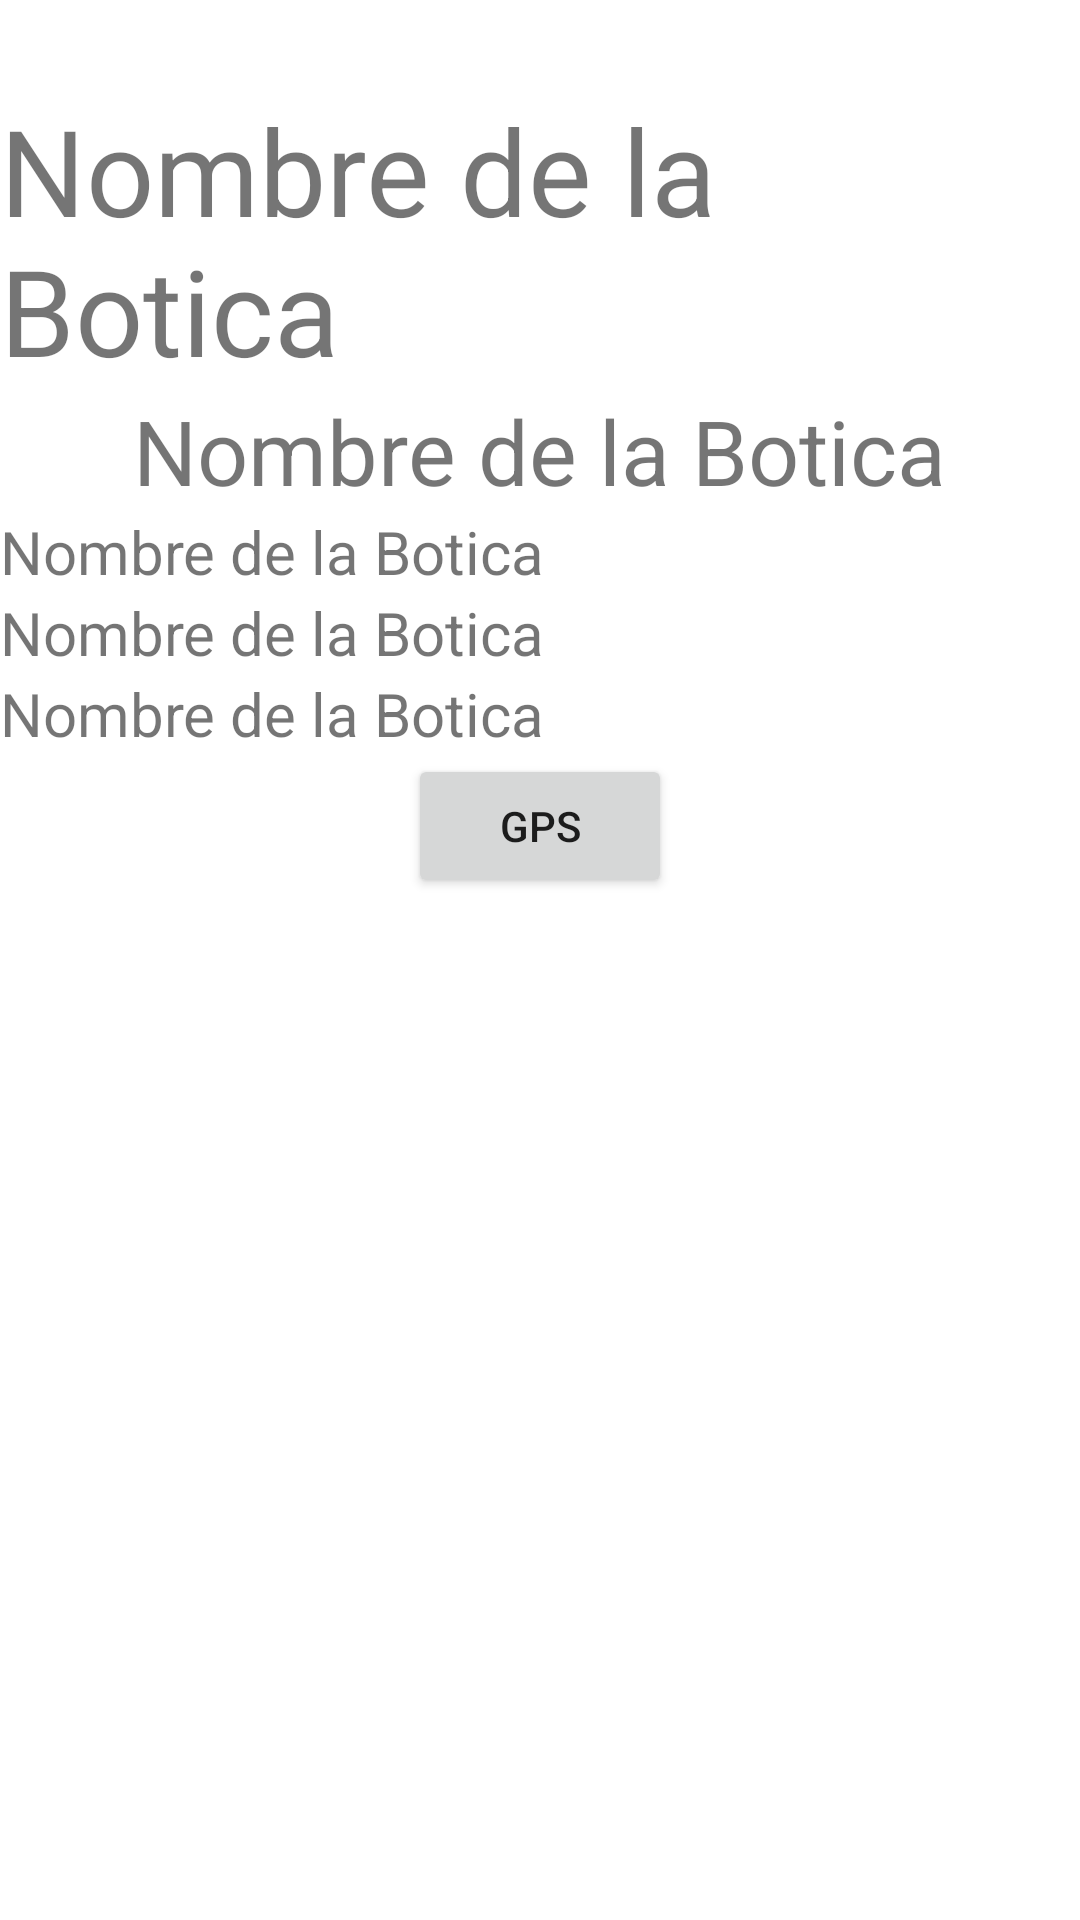

The Android layout XML behind this screen, and the referenced resources:
<!-- AndroidManifest.xml: application theme Theme.AppBotica -->
<!-- res/layout/activity_product_detail.xml -->
<?xml version="1.0" encoding="utf-8"?>
<androidx.constraintlayout.widget.ConstraintLayout xmlns:android="http://schemas.android.com/apk/res/android"
    xmlns:app="http://schemas.android.com/apk/res-auto"
    xmlns:tools="http://schemas.android.com/tools"
    android:layout_width="match_parent"
    android:layout_height="match_parent"
    tools:context=".ProductDetail">
    
    <TextView
        android:id="@+id/PD_Name"
        android:layout_width="match_parent"
        android:layout_height="wrap_content"
        android:layout_marginTop="30dp"
        app:layout_constraintLeft_toLeftOf="parent"
        app:layout_constraintRight_toRightOf="parent"
        app:layout_constraintTop_toTopOf="parent"
        android:text="Nombre de la Botica"
        android:textSize="40sp"/>
    <TextView
        android:id="@+id/PD_Price"
        android:layout_width="wrap_content"
        android:layout_height="wrap_content"
        app:layout_constraintLeft_toLeftOf="parent"
        app:layout_constraintRight_toRightOf="parent"
        app:layout_constraintTop_toBottomOf="@+id/PD_Name"
        android:text="Nombre de la Botica"
        android:textSize="30sp"/>
    <TextView
        android:id="@+id/PD_Dateexp"
        android:layout_width="match_parent"
        android:layout_height="wrap_content"
        app:layout_constraintLeft_toLeftOf="parent"
        app:layout_constraintRight_toRightOf="parent"
        app:layout_constraintTop_toBottomOf="@+id/PD_Price"
        android:text="Nombre de la Botica"
        android:textSize="20sp"/>
    <TextView
        android:id="@+id/PD_Namebo"
        android:layout_width="match_parent"
        android:layout_height="wrap_content"
        app:layout_constraintLeft_toLeftOf="parent"
        app:layout_constraintRight_toRightOf="parent"
        app:layout_constraintTop_toBottomOf="@+id/PD_Dateexp"
        android:text="Nombre de la Botica"
        android:textSize="20sp"/>
    <TextView
        android:id="@+id/PD_Direc"
        android:layout_width="match_parent"
        android:layout_height="wrap_content"
        app:layout_constraintLeft_toLeftOf="parent"
        app:layout_constraintRight_toRightOf="parent"
        app:layout_constraintTop_toBottomOf="@+id/PD_Namebo"
        android:text="Nombre de la Botica"
        android:textSize="20sp"/>
    <Button
        android:id="@+id/PD_button"
        android:layout_width="wrap_content"
        android:layout_height="wrap_content"
        app:layout_constraintLeft_toLeftOf="parent"
        app:layout_constraintRight_toRightOf="parent"
        app:layout_constraintTop_toBottomOf="@+id/PD_Direc"
        android:text="GPS"/>


</androidx.constraintlayout.widget.ConstraintLayout>
<!-- resources referenced by this layout -->
<resources>
  <style name="Theme.AppBotica" parent="Theme.MaterialComponents.DayNight.DarkActionBar">
          
          <item name="colorPrimary">@color/purple_500</item>
          <item name="colorPrimaryVariant">@color/purple_700</item>
          <item name="colorOnPrimary">@color/white</item>
          
          <item name="colorSecondary">@color/teal_200</item>
          <item name="colorSecondaryVariant">@color/teal_700</item>
          <item name="colorOnSecondary">@color/black</item>
          
          <item name="android:statusBarColor" tools:targetApi="l">?attr/colorPrimaryVariant</item>
          
      </style>
  <color name="purple_500">#FF03DAC5</color>
  <color name="purple_700">#FF03DAC5</color>
  <color name="white">#FFFFFFFF</color>
  <color name="teal_200">#FF03DAC5</color>
  <color name="teal_700">#FF018786</color>
  <color name="black">#FF000000</color>
</resources>
